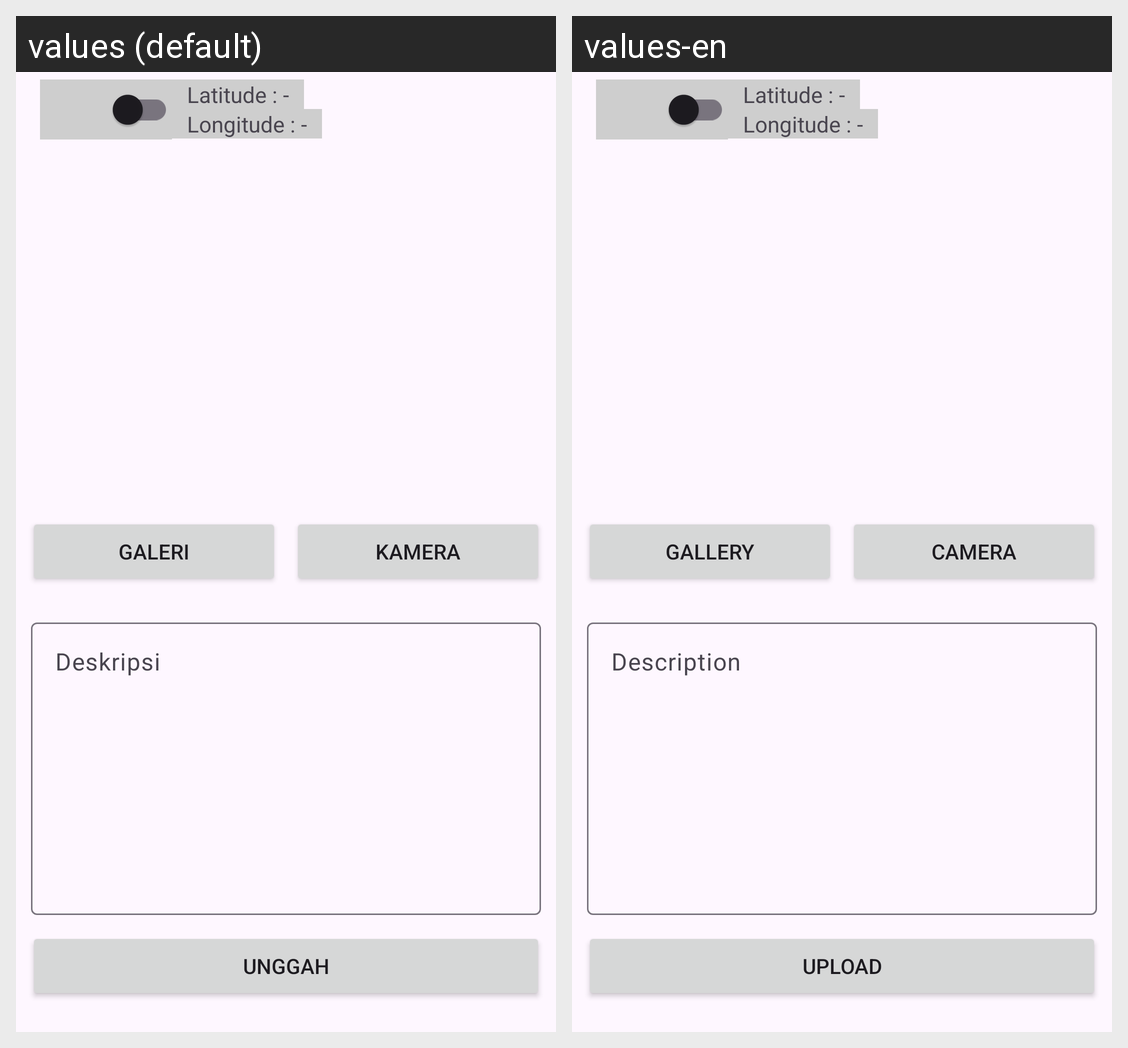

For this localized Android screen grid, give each drawn string resource with its value in every locale shown.
Android screen res/layout/activity_upload_story.xml rendered under 2 locales, left to right: values (default), values-en. Device: Nexus 5 (rendered at 1080×1920; each locale shown at half size, 540×960, under a caption strip naming it); theme Theme.StoryApp.
Strings drawn on this screen, with the default value and each locale's value (text and hints the layout hard-codes, and strings that could not be matched under every locale, appear in the picture but are not listed):

latitude
  values: Latitude : -
  values-en: Latitude : -

longitude
  values: Longitude : -
  values-en: Longitude : -

deskripsi
  values: Deskripsi
  values-en: Description

kamera
  values: Kamera
  values-en: Camera

galeri
  values: Galeri
  values-en: Gallery

unggah
  values: Unggah
  values-en: Upload
